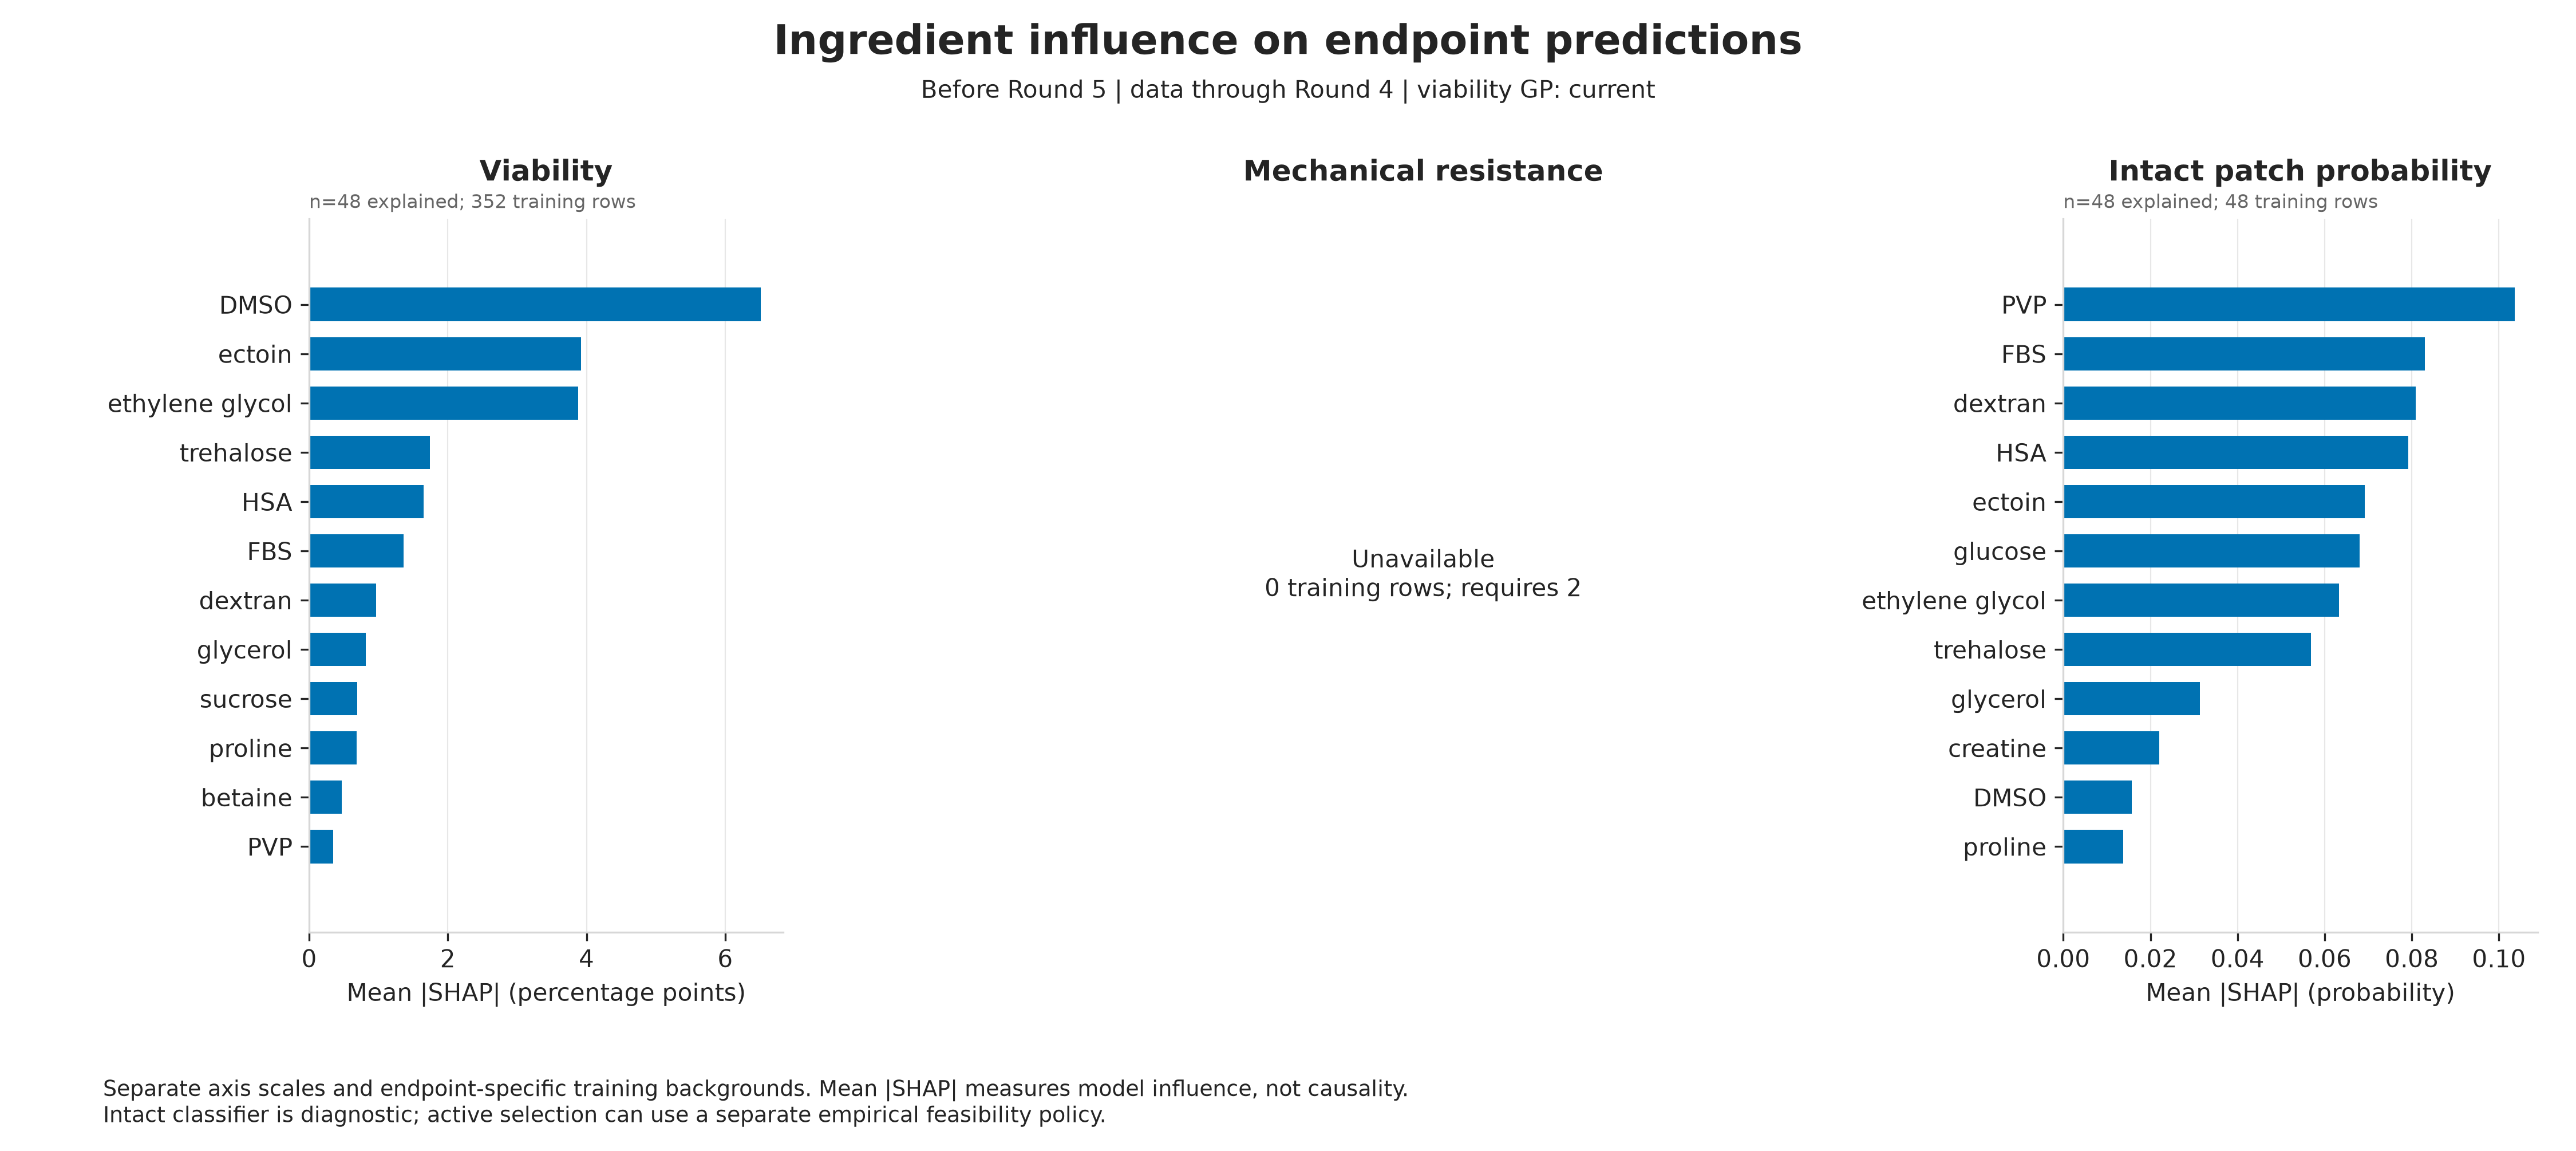

Data behind this chart, as committed beside it:
target_round, endpoint, feature, mean_abs_shap, mean_signed_shap, relative_importance_percent, viability_strategy
5, viability_percent, dmso_M, 6.511, -1.712, 26.96, current
5, viability_percent, ectoin_M, 3.923, 1.843, 16.24, current
5, viability_percent, ethylene_glycol_M, 3.876, 2.316, 16.05, current
5, viability_percent, glycerol_M, 0.8149, 0.2779, 3.374, current
5, viability_percent, propylene_glycol_M, 0.2013, -0.07851, 0.8335, current
5, viability_percent, trehalose_M, 1.744, 0.527, 7.222, current
5, viability_percent, sucrose_M, 0.6966, -0.2045, 2.884, current
5, viability_percent, raffinose_M, 0.0, 0.0, 0.0, current
5, viability_percent, taurine_M, 0.0, 0.0, 0.0, current
5, viability_percent, myo_inositol_M, 0.0, 0.0, 0.0, current
5, viability_percent, methoxyphenyl_beta_d_glucopyranoside_M, 0.0, 0.0, 0.0, current
5, viability_percent, betaine_M, 0.4702, 0.4702, 1.947, current
5, viability_percent, proline_M, 0.6863, 0.3092, 2.841, current
5, viability_percent, glucose_M, 0.2979, -0.1284, 1.233, current
5, viability_percent, creatine_M, 0.1088, -0.1088, 0.4505, current
5, viability_percent, acetamide_M, 0.0, 0.0, 0.0, current
5, viability_percent, sericin_pct, 0.0, 0.0, 0.0, current
5, viability_percent, methylcellulose_pct, 0.1004, 0.1004, 0.4159, current
5, viability_percent, dextran_pct, 0.9674, 0.4587, 4.005, current
5, viability_percent, pvp_pct, 0.3431, 0.2789, 1.42, current
5, viability_percent, hyaluronic_acid_pct, 0.1809, 0.1133, 0.7488, current
5, viability_percent, fbs_pct, 1.365, 0.8567, 5.652, current
5, viability_percent, hsa_pct, 1.654, -0.6168, 6.847, current
5, viability_percent, human_serum_pct, 0.2125, 0.1282, 0.8799, current
5, intact_patch_formation_pass, dmso_M, 0.01573, -0.001387, 2.079, current
5, intact_patch_formation_pass, ectoin_M, 0.06915, -0.01885, 9.141, current
5, intact_patch_formation_pass, ethylene_glycol_M, 0.0633, 0.0229, 8.368, current
5, intact_patch_formation_pass, glycerol_M, 0.0314, -0.008117, 4.151, current
5, intact_patch_formation_pass, propylene_glycol_M, 0.009115, -0.008493, 1.205, current
5, intact_patch_formation_pass, trehalose_M, 0.05681, -0.03666, 7.51, current
5, intact_patch_formation_pass, sucrose_M, 0.009381, 0.005254, 1.24, current
5, intact_patch_formation_pass, raffinose_M, 0.01309, 0.01309, 1.731, current
5, intact_patch_formation_pass, taurine_M, 0.001693, 0.001693, 0.2238, current
5, intact_patch_formation_pass, myo_inositol_M, 0.01269, -0.01269, 1.678, current
5, intact_patch_formation_pass, methoxyphenyl_beta_d_glucopyranoside_M, 0.0, 0.0, 0.0, current
5, intact_patch_formation_pass, betaine_M, 0.003528, 0.0007272, 0.4664, current
5, intact_patch_formation_pass, proline_M, 0.01378, 0.005192, 1.822, current
5, intact_patch_formation_pass, glucose_M, 0.06796, -0.0006314, 8.984, current
5, intact_patch_formation_pass, creatine_M, 0.02206, -0.002606, 2.916, current
5, intact_patch_formation_pass, acetamide_M, 0.0, 0.0, 0.0, current
5, intact_patch_formation_pass, sericin_pct, 0.0, 0.0, 0.0, current
5, intact_patch_formation_pass, methylcellulose_pct, 0.007187, -0.003527, 0.95, current
5, intact_patch_formation_pass, dextran_pct, 0.0809, -0.003603, 10.69, current
5, intact_patch_formation_pass, pvp_pct, 0.1036, 0.02234, 13.7, current
5, intact_patch_formation_pass, hyaluronic_acid_pct, 0.01293, -0.009128, 1.709, current
5, intact_patch_formation_pass, fbs_pct, 0.08294, -0.003722, 10.96, current
5, intact_patch_formation_pass, hsa_pct, 0.07921, 0.02518, 10.47, current
5, intact_patch_formation_pass, human_serum_pct, 0.0, 0.0, 0.0, current
